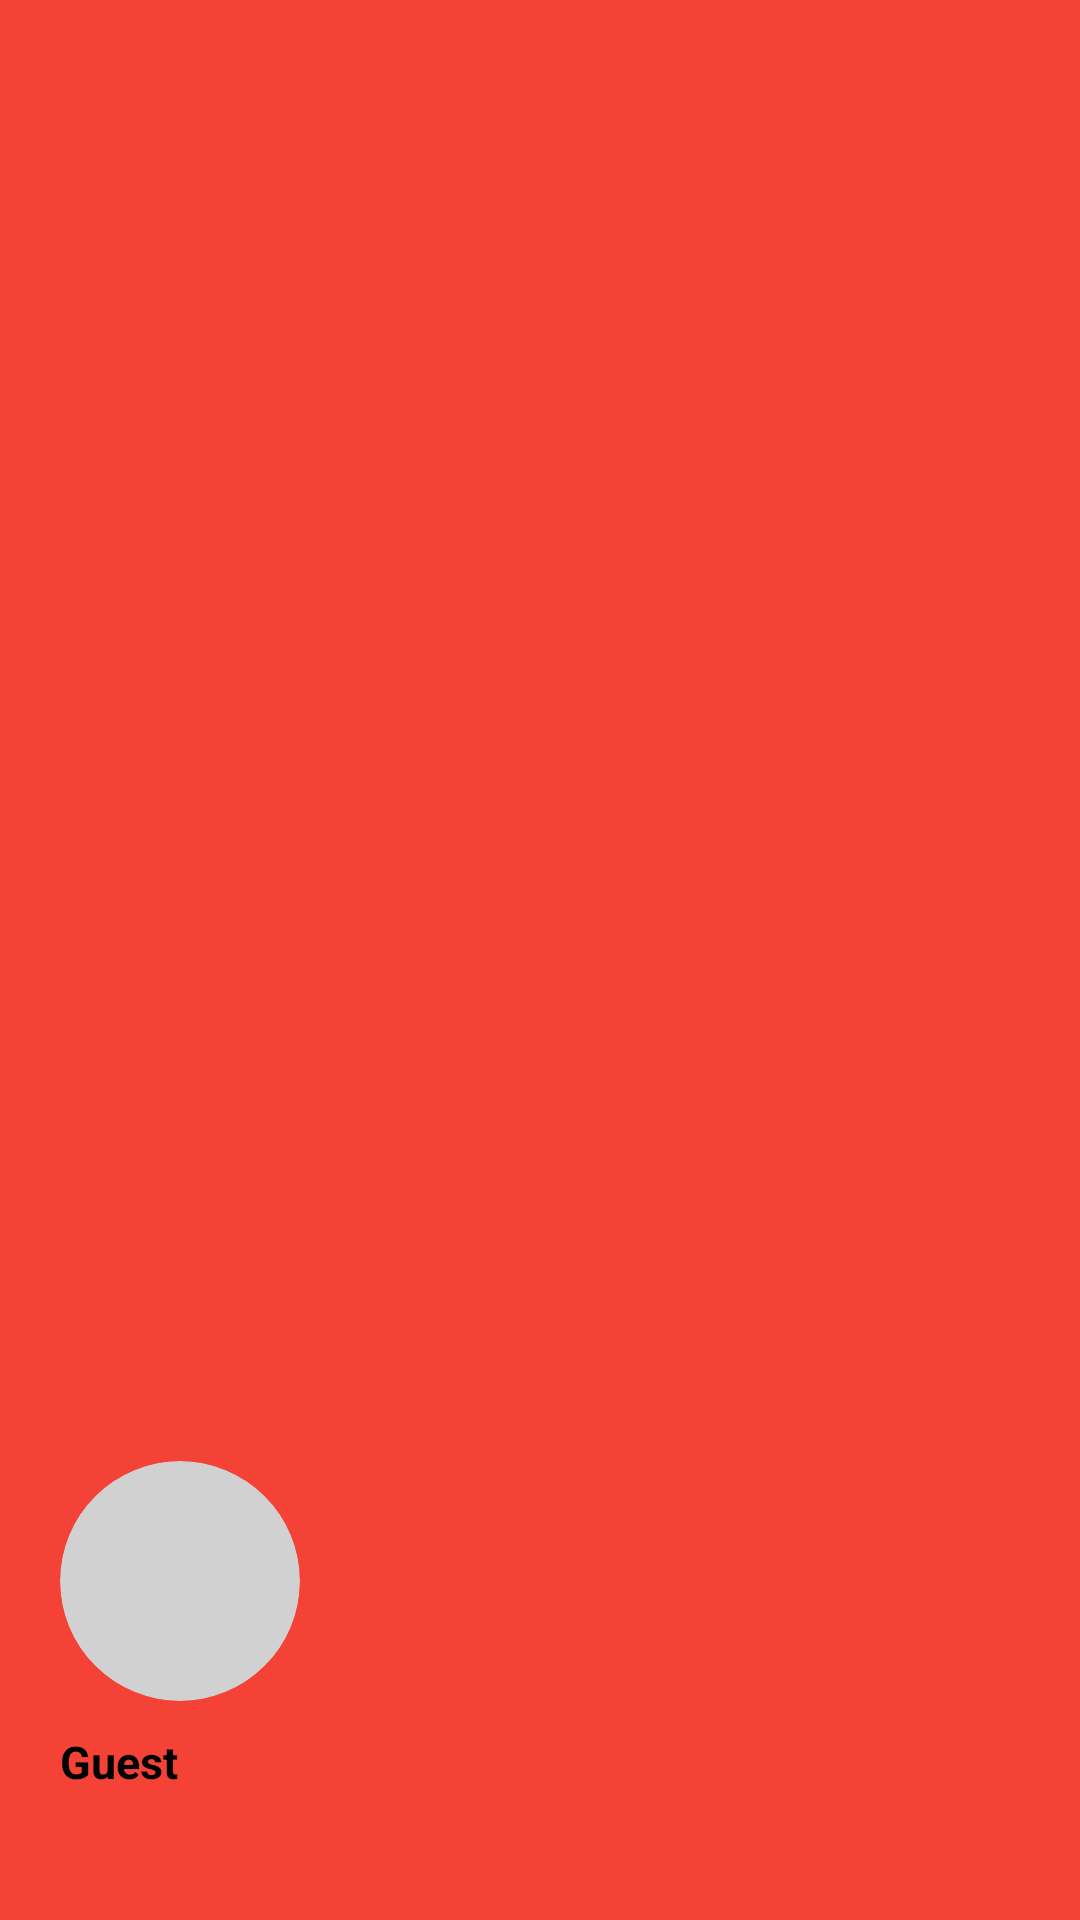

Produce the Android XML layout that renders to this screen, including the resource entries it uses.
<!-- AndroidManifest.xml: application theme Theme.RecordApp2 -->
<!-- res/layout/drawer_header.xml -->
<?xml version="1.0" encoding="utf-8"?>
<LinearLayout xmlns:android="http://schemas.android.com/apk/res/android"
    android:layout_width="match_parent"
    android:layout_height="180dp"
    xmlns:app="http://schemas.android.com/apk/res-auto"
    android:orientation="vertical"
    android:gravity="bottom"
    android:background="#F44336"
    android:padding="20dp">

    <androidx.cardview.widget.CardView
        android:layout_width="80dp"
        android:layout_height="80dp"
        app:cardCornerRadius="40dp"
        app:cardElevation="0dp"
        android:backgroundTint="#D1D1D1">

        <ImageView
            android:id="@+id/user_image"
            android:layout_width="match_parent"
            android:layout_height="match_parent"
            android:src="@drawable/person"/>


    </androidx.cardview.widget.CardView>

    <TextView
        android:id="@+id/tv_user_name"
        android:layout_width="match_parent"
        android:layout_height="wrap_content"
        android:text="Guest"
        android:textColor="@color/black"
        android:textStyle="bold"
        android:textSize="15sp"
        android:layout_marginTop="10dp"
        android:layout_marginBottom="5dp"/>

    <TextView
        android:id="@+id/tv_user_email"
        android:layout_width="match_parent"
        android:layout_height="wrap_content"
        android:text=""
        android:textColor="#323232"
        android:textSize="13sp"/>


</LinearLayout>
<!-- resources referenced by this layout -->
<resources>
  <style name="Theme.RecordApp2" parent="Base.Theme.RecordApp2" />
  <style name="Base.Theme.RecordApp2" parent="Theme.MaterialComponents.DayNight.NoActionBar">
          
          
          <item name="android:statusBarColor">@null</item>
      </style>
  <!-- not gathered from this repository: default colours our renderer supplied (Android Studio template values) -->
  <color name="black">#FF000000</color>
</resources>
